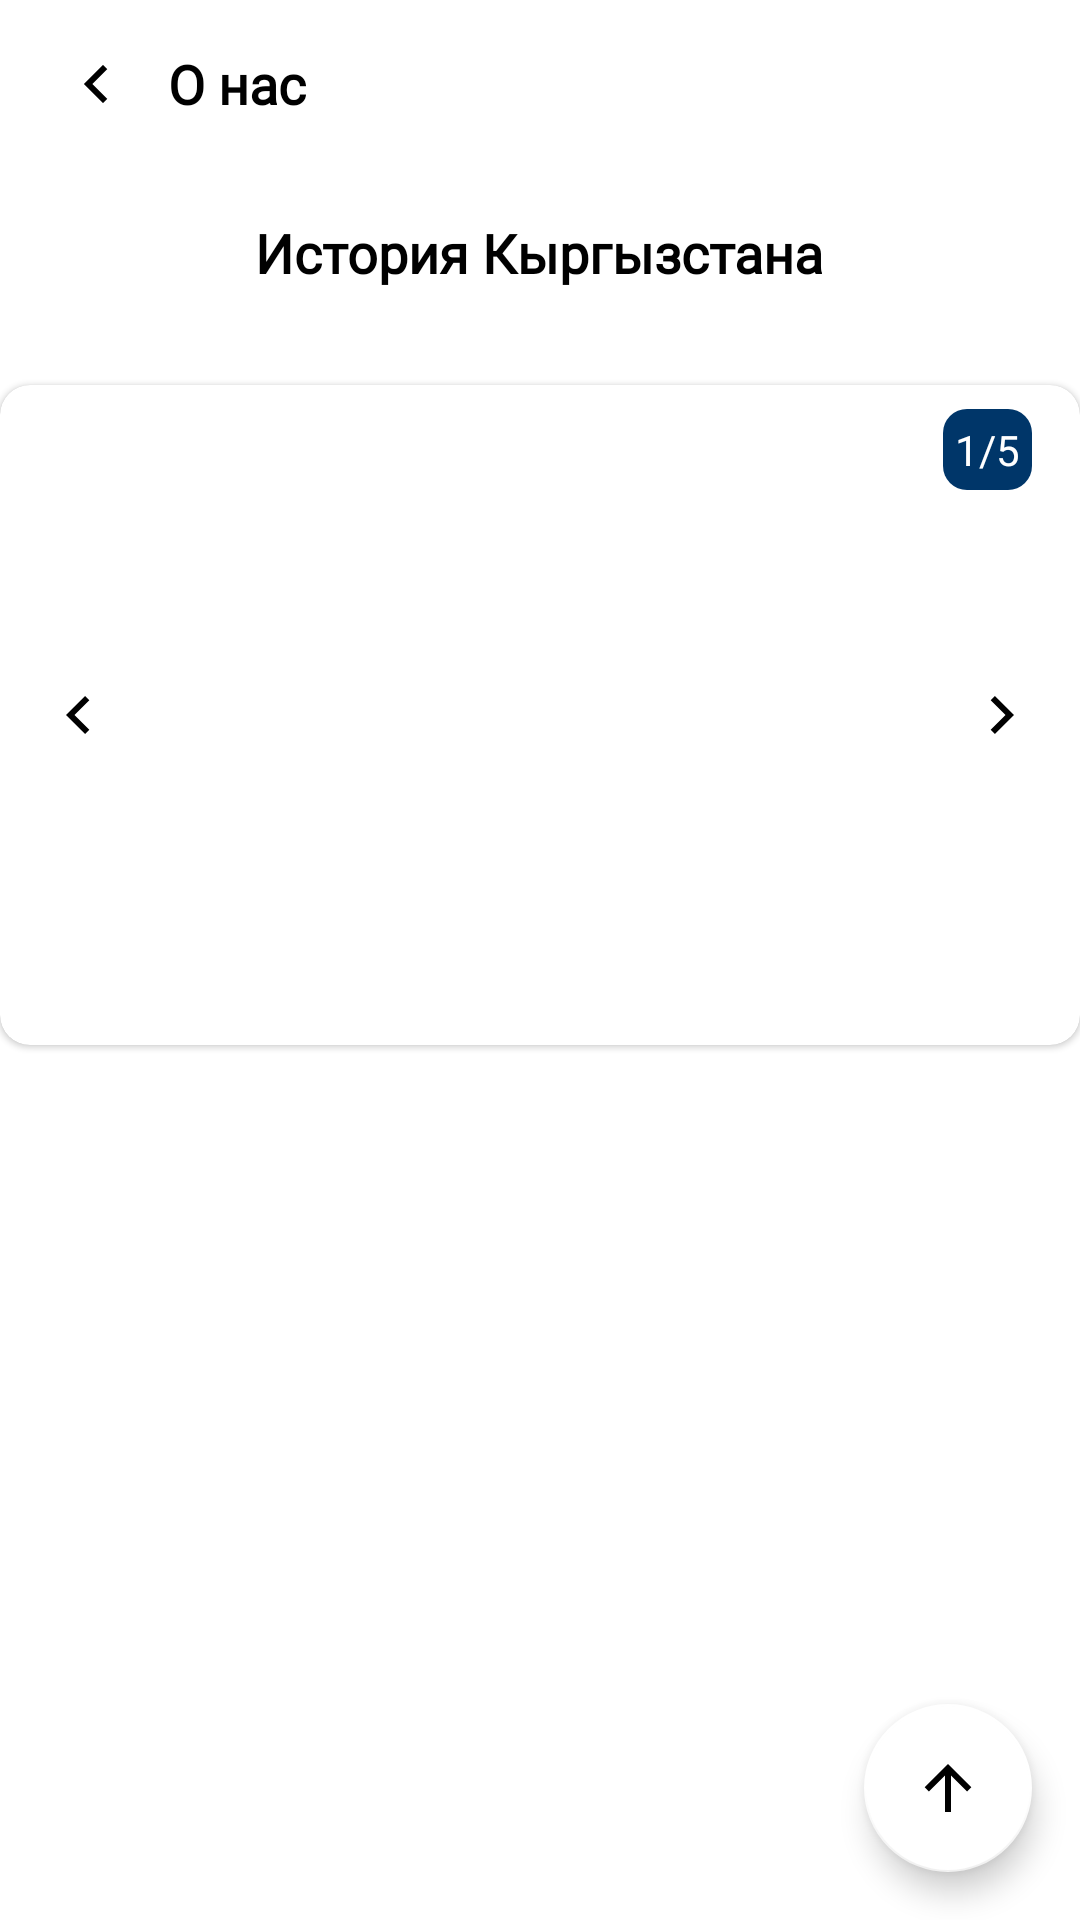

This screen was rendered from an Android layout file. Write that file and the resources it references.
<!-- AndroidManifest.xml: application theme Theme.GEEKS_PRO_MVD -->
<!-- res/layout/fragment_history_of_kyrgyzstan.xml -->
<?xml version="1.0" encoding="utf-8"?>
<androidx.coordinatorlayout.widget.CoordinatorLayout xmlns:android="http://schemas.android.com/apk/res/android"
    xmlns:app="http://schemas.android.com/apk/res-auto"
    xmlns:tools="http://schemas.android.com/tools"
    android:layout_width="match_parent"
    android:layout_height="match_parent"
    tools:context=".presentation.ui.fragments.menu.history.HistoryOfKyrgyzstanFragment">

    <com.google.android.material.appbar.AppBarLayout
        android:layout_width="match_parent"
        android:layout_height="?attr/actionBarSize"
        android:background="@color/white"
        android:orientation="vertical"
        app:elevation="0dp">

        <FrameLayout
            android:id="@+id/fAboutUsToolbar"
            android:layout_width="match_parent"
            android:layout_height="wrap_content"
            android:layout_marginStart="16dp"
            android:layout_marginTop="12dp"
            android:layout_marginEnd="16dp"
            app:layout_scrollFlags="scroll|enterAlways">

            <ImageView
                android:id="@+id/btn_back"
                android:layout_width="32dp"
                android:layout_height="32dp"
                android:background="?attr/selectableItemBackgroundBorderless"
                android:padding="4dp"
                android:src="@drawable/arrow_left"
                tools:ignore="ContentDescription" />

            <TextView
                android:layout_width="wrap_content"
                android:layout_height="wrap_content"
                android:layout_gravity="center_vertical"
                android:layout_marginStart="40dp"
                android:fontFamily="@font/roboto"
                android:text="@string/aboutUs"
                android:textColor="@color/black"
                android:textSize="18sp"
                android:textStyle="bold" />

        </FrameLayout>

    </com.google.android.material.appbar.AppBarLayout>

    <androidx.core.widget.NestedScrollView
        android:id="@+id/nested_sv"
        android:layout_width="match_parent"
        android:layout_height="match_parent"
        app:layout_behavior="com.google.android.material.appbar.AppBarLayout$ScrollingViewBehavior">

        <LinearLayout
            android:layout_width="match_parent"
            android:layout_height="wrap_content"
            android:orientation="vertical"
            android:paddingBottom="24dp">

            <TextView
                android:layout_width="wrap_content"
                android:layout_height="wrap_content"
                android:layout_gravity="center_horizontal"
                android:layout_marginTop="16dp"
                android:layout_marginBottom="16dp"
                android:fontFamily="@font/roboto"
                android:text="@string/historyKyrgyzstan"
                android:textColor="@color/black"
                android:textSize="18sp"
                android:textStyle="bold" />

            <com.google.android.material.card.MaterialCardView
                android:id="@+id/cardView"
                android:layout_width="match_parent"
                android:layout_height="220dp"
                android:layout_marginTop="16dp"
                android:elevation="0dp"
                app:cardCornerRadius="10dp">

                <androidx.viewpager2.widget.ViewPager2
                    android:id="@+id/viewPager"
                    android:layout_width="match_parent"
                    android:layout_height="match_parent"
                    android:background="@drawable/raunder"
                    android:scaleType="centerCrop"
                    tools:ignore="ContentDescription"
                    tools:src="@drawable/image_news" />

                <TextView
                    android:id="@+id/pageIndicator"
                    android:layout_width="wrap_content"
                    android:layout_height="wrap_content"
                    android:layout_gravity="top|end"
                    android:layout_marginEnd="16dp"
                    android:layout_marginTop="8dp"
                    android:background="@drawable/indicator_background"
                    android:padding="4dp"
                    android:text="@string/_1_5"
                    android:textColor="@color/white"
                    android:textSize="14sp" />

                <ImageButton
                    android:id="@+id/prevButton"
                    android:layout_width="wrap_content"
                    android:layout_height="wrap_content"
                    android:layout_gravity="center_vertical|start"
                    android:layout_marginStart="8dp"
                    android:background="@drawable/next_ic" android:importantForAccessibility="no" />

                <ImageButton
                    android:id="@+id/nextButton"
                    android:layout_width="wrap_content"
                    android:layout_height="wrap_content"
                    android:layout_gravity="center_vertical|end"
                    android:importantForAccessibility="no"
                    android:rotation="180"
                    android:layout_marginEnd="8dp"
                    android:background="@drawable/next_ic" />

            </com.google.android.material.card.MaterialCardView>

            <TextView
                android:id="@+id/tv_info"
                android:layout_width="match_parent"
                android:layout_height="wrap_content"
                android:layout_marginHorizontal="16dp"
                android:layout_marginTop="20dp"
                android:fontFamily="@font/roboto"
                tools:text=""
                android:textColor="@color/black"
                android:textSize="16sp" />

        </LinearLayout>

    </androidx.core.widget.NestedScrollView>

    <com.google.android.material.floatingactionbutton.FloatingActionButton
        android:id="@+id/up_btn"
        android:layout_width="wrap_content"
        android:layout_height="wrap_content"
        android:layout_gravity="bottom|end"
        android:layout_marginEnd="16dp"
        android:layout_marginBottom="16dp"
        android:elevation="6dp"
        android:importantForAccessibility="no"
        android:src="@drawable/arrow_up"
        app:backgroundTint="@color/white"
        app:layout_behavior="com.google.android.material.behavior.HideBottomViewOnScrollBehavior" />

    <FrameLayout
        android:id="@+id/fAboutKyrgyzProgressBar"
        android:layout_width="match_parent"
        android:layout_height="match_parent"
        android:layout_marginTop="?attr/actionBarSize"
        android:visibility="gone">

        <include layout="@layout/progress_bar" />

    </FrameLayout>

</androidx.coordinatorlayout.widget.CoordinatorLayout>
<!-- res/layout/progress_bar.xml (included above) -->
<?xml version="1.0" encoding="utf-8"?>
<FrameLayout xmlns:android="http://schemas.android.com/apk/res/android"
    android:layout_width="match_parent"
    android:layout_height="match_parent"
    android:background="@color/white">

    <ProgressBar
        android:layout_width="60dp"
        android:layout_height="60dp"
        android:layout_gravity="center"
        android:layout_marginBottom="50dp"
        android:theme="@style/progressBarBlue" />

</FrameLayout>
<!-- resources referenced by this layout -->
<resources>
  <color name="black">#FF000000</color>
  <color name="white">#FFFFFFFF</color>
  <!-- drawable arrow_left (drawable) -->
  <vector xmlns:android="http://schemas.android.com/apk/res/android"
      android:width="24dp"
      android:height="24dp"
      android:viewportWidth="24"
      android:viewportHeight="24">
    <path
        android:strokeWidth="1"
        android:pathData="M10.475,11.647L10.121,12.001L10.475,12.354L15.071,16.95L14.364,17.657L8.707,12.001L14.364,6.344L15.071,7.051L10.475,11.647Z"
        android:fillColor="#000000"
        android:strokeColor="#000000"/>
  </vector>
  <!-- drawable arrow_up (drawable) -->
  <vector xmlns:android="http://schemas.android.com/apk/res/android"
      android:width="24dp"
      android:height="24dp"
      android:viewportWidth="24"
      android:viewportHeight="24">
    <path
        android:pathData="M11,7.828L5.636,13.192L4.222,11.778L12,4L19.778,11.778L18.364,13.192L13,7.828L13,20H11L11,7.828Z"
        android:fillColor="#000000"/>
  </vector>
  <!-- drawable image_news: png bitmap (drawable, 146612 bytes) -->
  <!-- drawable indicator_background (drawable) -->
  <?xml version="1.0" encoding="utf-8"?>
  <shape xmlns:android="http://schemas.android.com/apk/res/android">
      <solid android:color="@color/dark_blue" />
      <corners android:radius="8dp" />
  
  </shape>
  <!-- drawable next_ic (drawable) -->
  <vector xmlns:android="http://schemas.android.com/apk/res/android"
      android:width="38dp"
      android:height="38dp"
      android:viewportWidth="38"
      android:viewportHeight="38">
    <path
        android:pathData="M19,0L19,0A19,19 0,0 1,38 19L38,19A19,19 0,0 1,19 38L19,38A19,19 0,0 1,0 19L0,19A19,19 0,0 1,19 0z"
        android:fillColor="#ffffff"/>
    <path
        android:pathData="M16.828,19.001L21.778,23.95L20.364,25.365L14,19.001L20.364,12.637L21.778,14.051L16.828,19.001Z"
        android:fillColor="#000000"/>
  </vector>
  <string name="_1_5">1/5</string>
  <string name="aboutUs">О нас</string>
  <string name="historyKyrgyzstan">История Кыргызстана</string>
  <style name="progressBarBlue" parent="@style/Theme.AppCompat">
          <item name="colorAccent">@color/dark_blue</item>
      </style>
  <style name="Theme.GEEKS_PRO_MVD" parent="Base.Theme.GEEKS_PRO_MVD" />
  <color name="dark_blue">#003669</color>
  <style name="Base.Theme.GEEKS_PRO_MVD" parent="Theme.MaterialComponents.DayNight.NoActionBar">
          <item name="colorPrimary">@color/dark_blue</item>
          <item name="colorPrimaryDark">#FDFDFD</item>
          <item name="colorAccent">@color/gray</item>
          <item name="android:navigationBarColor">@color/dark_blue</item>
          <item name="android:windowBackground">@color/white</item>
  </style>
  <color name="gray">#a4a4a4</color>
</resources>
